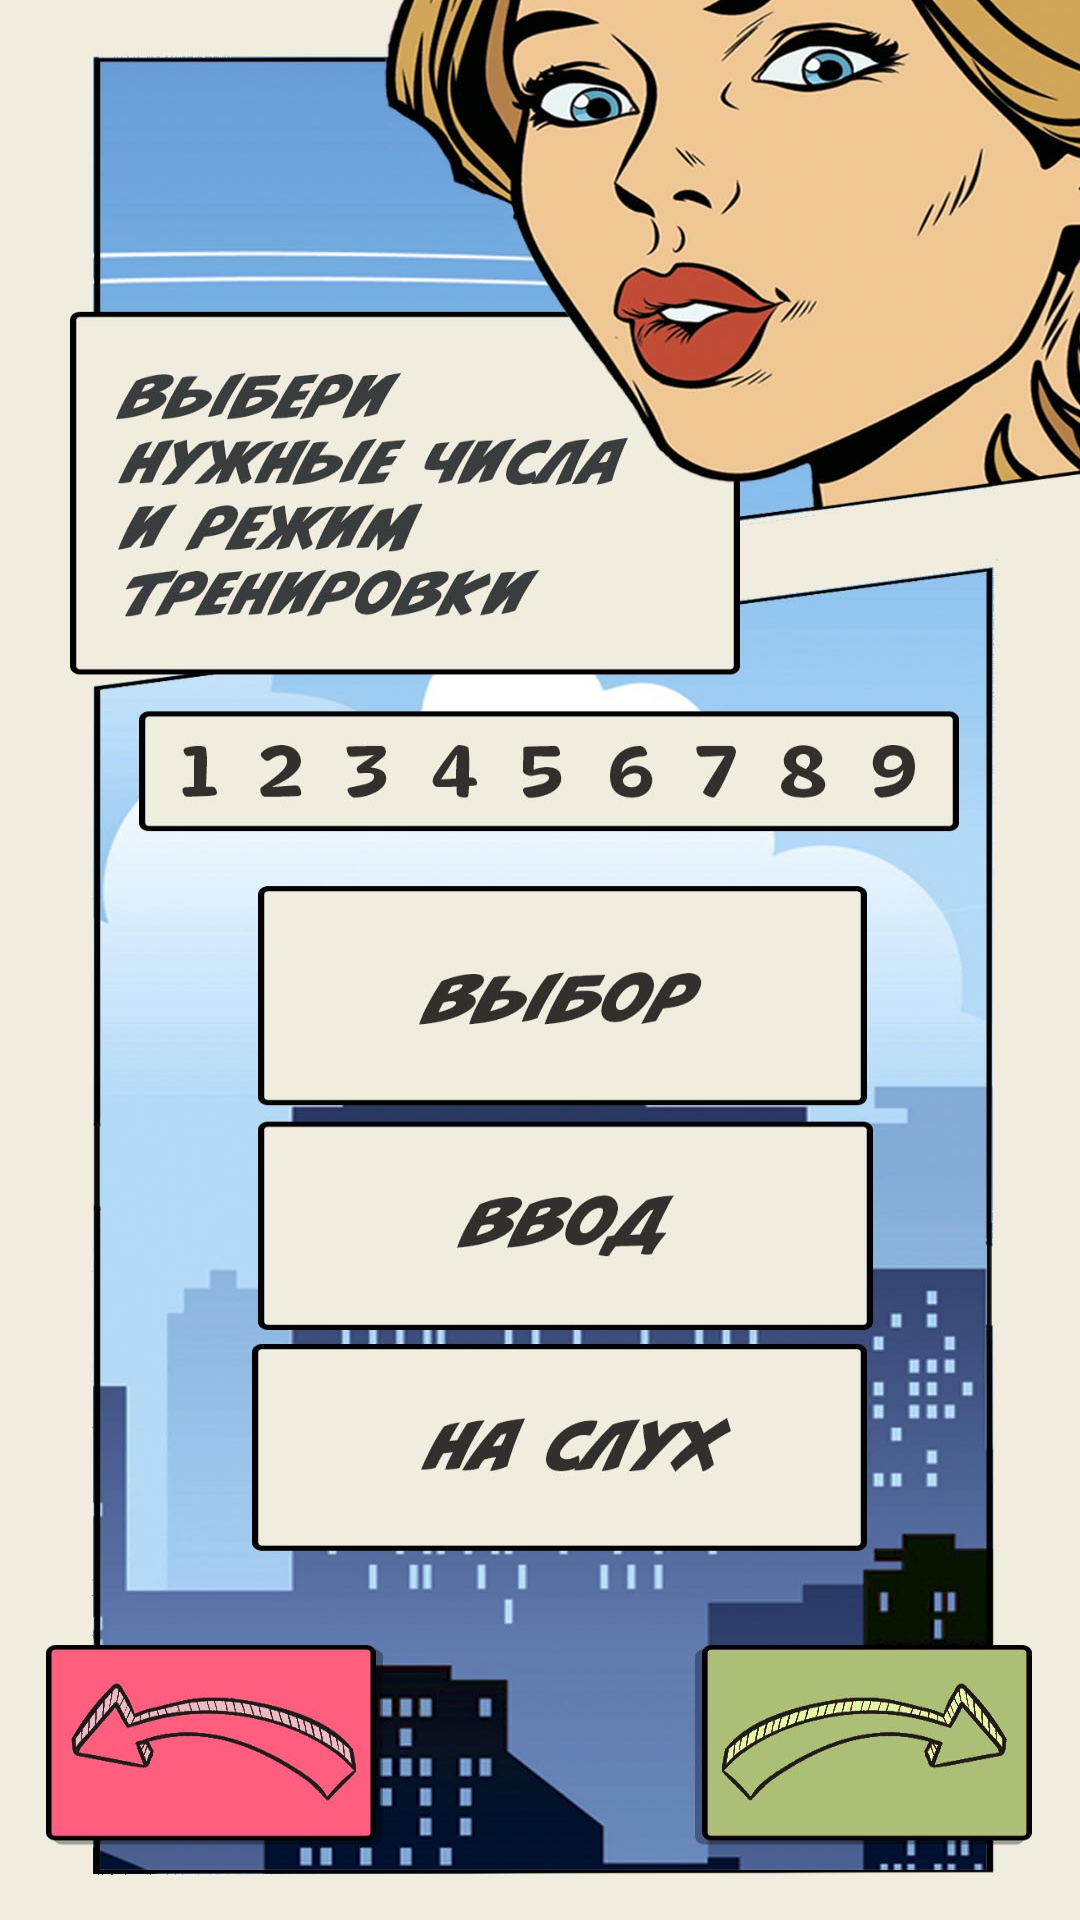

Reconstruct the res/layout file that produces this screen, plus the resources it refers to.
<!-- AndroidManifest.xml: application theme Theme.AppCompat.Light.NoActionBar -->
<!-- res/layout/activity_repeat.xml -->
<?xml version="1.0" encoding="utf-8"?>
<androidx.constraintlayout.widget.ConstraintLayout xmlns:android="http://schemas.android.com/apk/res/android"
    xmlns:app="http://schemas.android.com/apk/res-auto"
    xmlns:tools="http://schemas.android.com/tools"
    android:layout_width="match_parent"
    android:layout_height="match_parent"
    android:background="@drawable/activity_repeat"
    tools:context=".RepeatActivity">

    <ImageView
        android:id="@+id/buttonBack"
        android:layout_width="130dp"
        android:layout_height="75dp"
        android:layout_marginStart="16dp"
        android:layout_marginBottom="32dp"
        android:onClick="menuRepeat"
        app:layout_constraintBottom_toBottomOf="parent"
        app:layout_constraintStart_toStartOf="parent" />

    <ImageView
        android:id="@+id/buttonNext"
        android:layout_width="130dp"
        android:layout_height="74dp"
        android:layout_marginStart="264dp"
        android:layout_marginBottom="32dp"
        android:onClick="menuRepeat"
        app:layout_constraintBottom_toBottomOf="parent"
        app:layout_constraintStart_toStartOf="parent" />

    <ImageView
        android:id="@+id/buttonByEar"
        android:onClick="menuRepeat"
        android:layout_width="234dp"
        android:layout_height="74dp"
        android:layout_marginBottom="144dp"
        app:layout_constraintBottom_toBottomOf="parent"
        app:layout_constraintEnd_toEndOf="parent"
        app:layout_constraintHorizontal_bias="0.559"
        app:layout_constraintStart_toStartOf="parent" />

    <ImageView
        android:id="@+id/buttonChoice"
        android:layout_width="233dp"
        android:layout_height="80dp"
        android:layout_marginBottom="312dp"
        android:onClick="menuRepeat"
        app:layout_constraintBottom_toBottomOf="parent"
        app:layout_constraintEnd_toEndOf="parent"
        app:layout_constraintHorizontal_bias="0.561"
        app:layout_constraintStart_toStartOf="parent" />

    <ImageView
        android:id="@+id/buttonInput"
        android:onClick="menuRepeat"
        android:layout_width="234dp"
        android:layout_height="74dp"
        android:layout_marginBottom="228dp"
        app:layout_constraintBottom_toBottomOf="parent"
        app:layout_constraintEnd_toEndOf="parent"
        app:layout_constraintHorizontal_bias="0.559"
        app:layout_constraintStart_toStartOf="parent" />
</androidx.constraintlayout.widget.ConstraintLayout>
<!-- resources referenced by this layout -->
<resources>
  <!-- drawable activity_repeat: jpg bitmap (drawable, 208127 bytes) -->
</resources>
